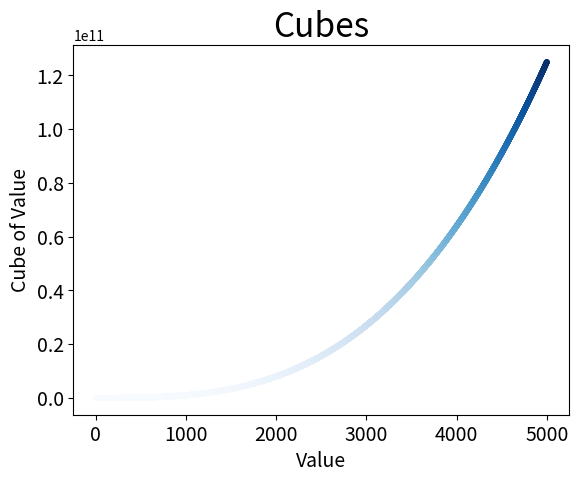

This figure's Python source:
import matplotlib.pyplot as plt

x_values = range(1, 5001)
y_values = [x**3 for x in x_values]

plt.style.use('seaborn-v0_8-deep')
fig, ax = plt.subplots()
ax.scatter(x_values, y_values, c=y_values, cmap=plt.cm.Blues, s=10)

ax.set_title("Cubes", fontsize=24)
ax.set_xlabel('Value', fontsize=14)
ax.set_ylabel('Cube of Value', fontsize=14)

ax.tick_params(axis='both', labelsize=14)

plt.show()